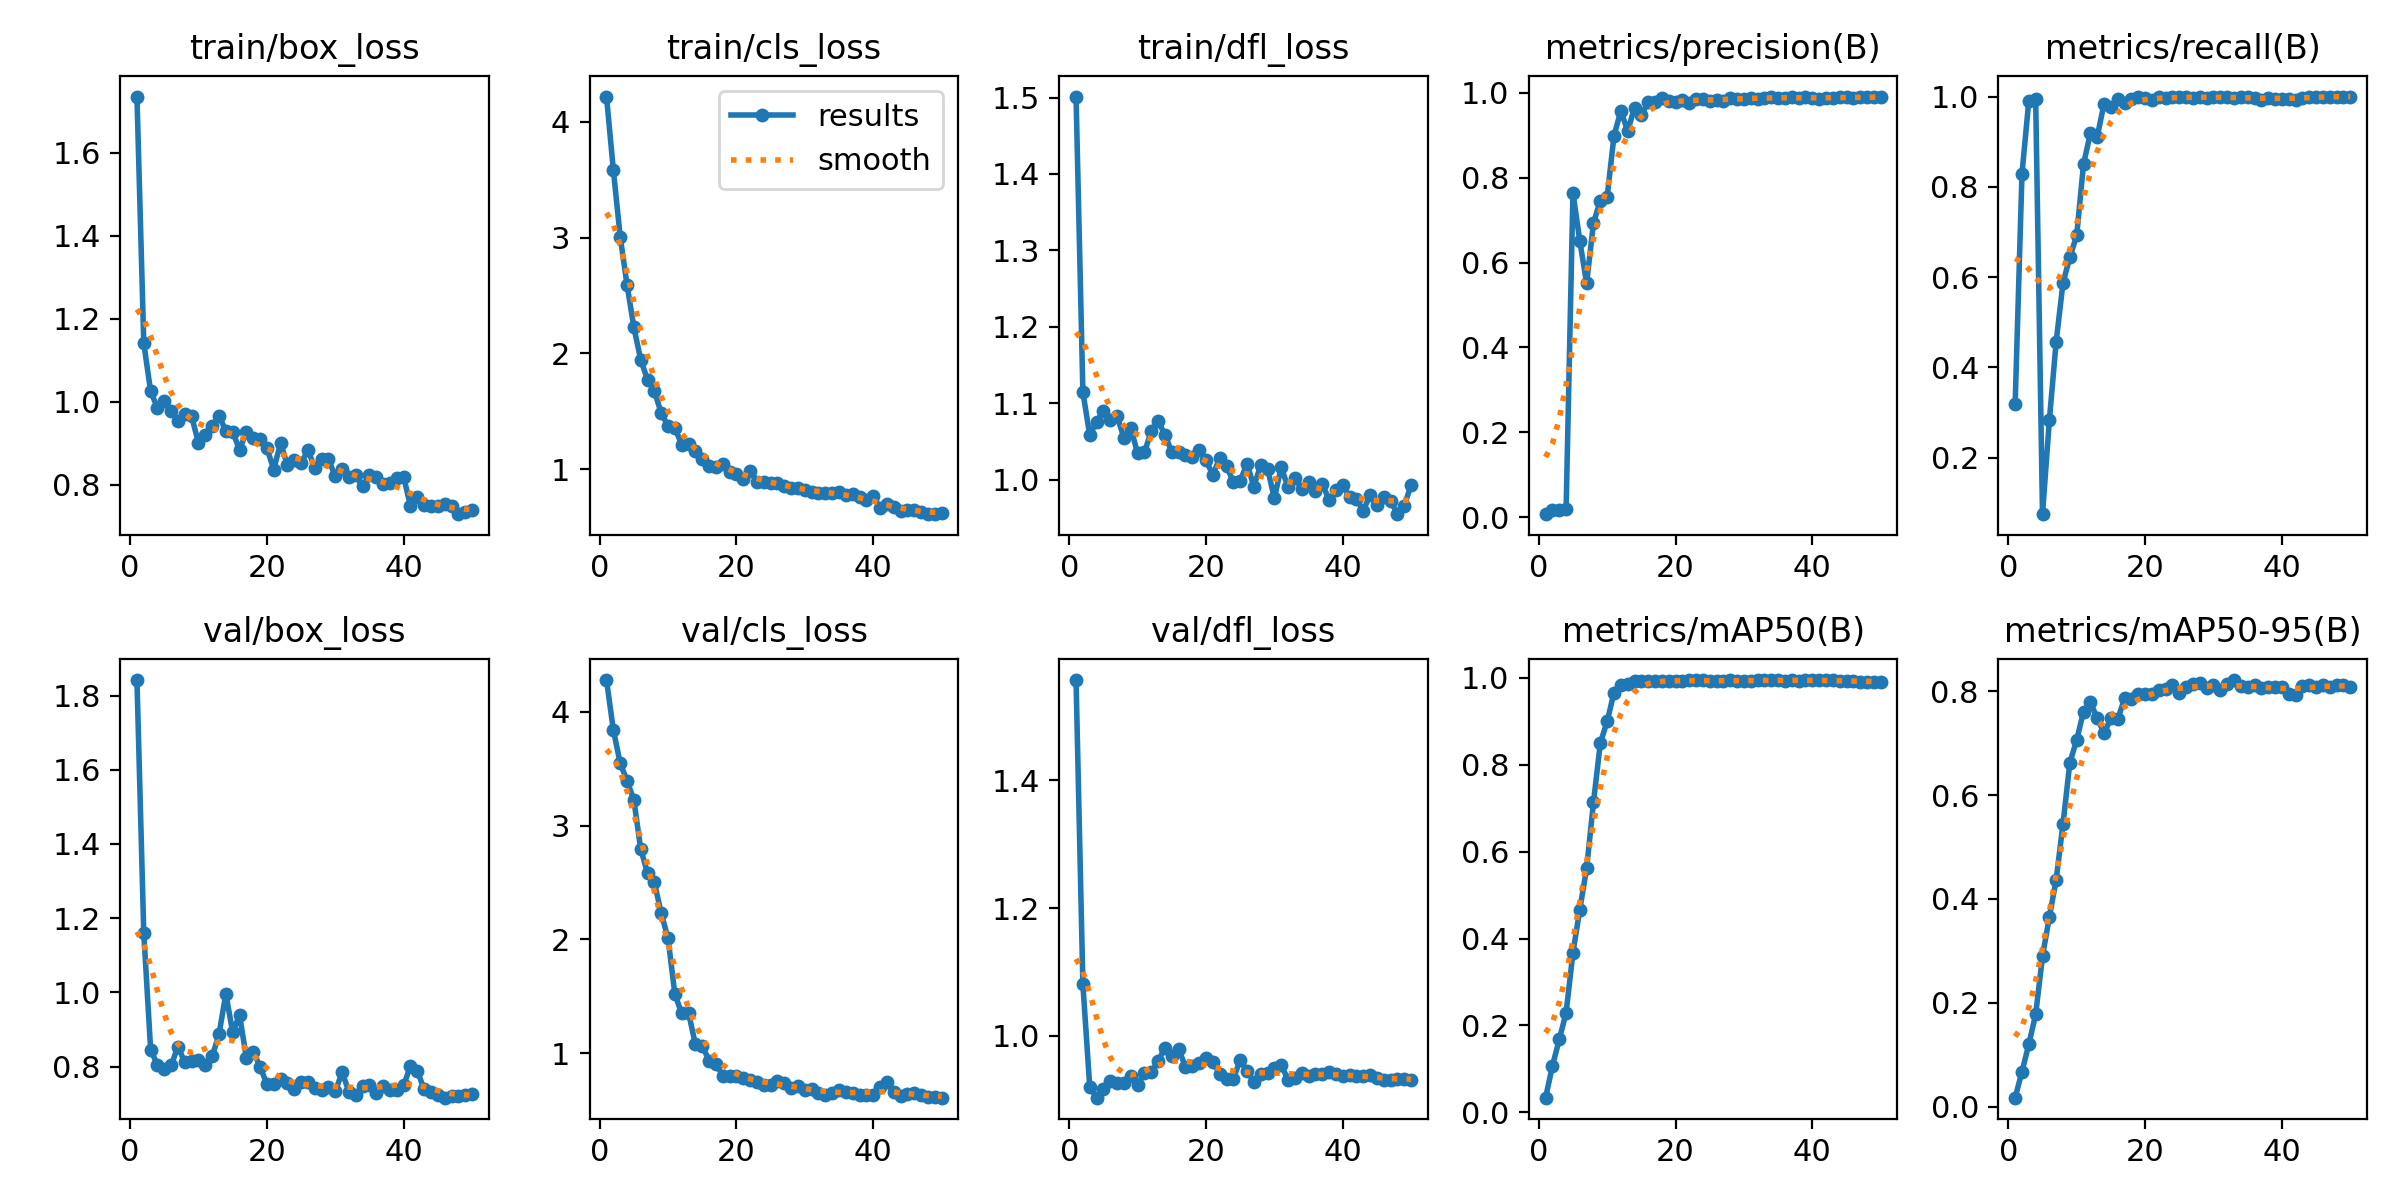

Values plotted in this chart, from the file beside it:
epoch, time, train/box_loss, train/cls_loss, train/dfl_loss, metrics/precision(B), metrics/recall(B), metrics/mAP50(B), metrics/mAP50-95(B), val/box_loss, val/cls_loss, val/dfl_loss, lr/pg0, lr/pg1, lr/pg2
1, 75.11, 1.735, 4.219, 1.501, 0.00748, 0.3184, 0.03389, 0.01719, 1.842, 4.278, 1.557, 6.426e-05, 6.426e-05, 6.426e-05
2, 149.7, 1.141, 3.586, 1.114, 0.01637, 0.8293, 0.107, 0.06724, 1.159, 3.84, 1.08, 0.000133, 0.000133, 0.000133
3, 222.3, 1.025, 3.009, 1.058, 0.01816, 0.991, 0.1679, 0.1202, 0.846, 3.549, 0.92, 0.0001989, 0.0001989, 0.0001989
4, 295.8, 0.9848, 2.593, 1.075, 0.01958, 0.9947, 0.2293, 0.1778, 0.8041, 3.394, 0.903, 0.0002619, 0.0002619, 0.0002619
5, 368.4, 1.002, 2.226, 1.09, 0.7642, 0.07473, 0.3675, 0.2898, 0.7923, 3.224, 0.9168, 0.0003222, 0.0003222, 0.0003222
6, 442.7, 0.9784, 1.945, 1.078, 0.6509, 0.2825, 0.4668, 0.3649, 0.8033, 2.795, 0.9292, 0.0003796, 0.0003796, 0.0003796
7, 516.2, 0.9547, 1.773, 1.083, 0.5513, 0.4571, 0.5618, 0.4372, 0.8538, 2.582, 0.9262, 0.0004341, 0.0004341, 0.0004341
8, 588.4, 0.9697, 1.674, 1.054, 0.6931, 0.5876, 0.7131, 0.545, 0.8111, 2.499, 0.9256, 0.0004859, 0.0004859, 0.0004859
9, 660.7, 0.9646, 1.484, 1.068, 0.7461, 0.6441, 0.8495, 0.6625, 0.8152, 2.23, 0.9374, 0.0005348, 0.0005348, 0.0005348
10, 731.6, 0.9001, 1.374, 1.034, 0.7548, 0.6924, 0.8994, 0.7064, 0.8184, 2.008, 0.9228, 0.0005809, 0.0005809, 0.0005809
11, 803.6, 0.9198, 1.355, 1.036, 0.8982, 0.8506, 0.966, 0.7608, 0.8039, 1.518, 0.9412, 0.0005726, 0.0005726, 0.0005726
12, 876, 0.942, 1.211, 1.064, 0.9576, 0.9183, 0.9839, 0.7787, 0.8272, 1.349, 0.9426, 0.0005585, 0.0005585, 0.0005585
13, 947.9, 0.9651, 1.214, 1.076, 0.9099, 0.9113, 0.9864, 0.7484, 0.887, 1.353, 0.9611, 0.0005444, 0.0005444, 0.0005444
14, 1020, 0.9304, 1.159, 1.059, 0.9646, 0.9839, 0.9936, 0.7192, 0.9963, 1.077, 0.9803, 0.0005302, 0.0005302, 0.0005302
15, 1092, 0.9277, 1.084, 1.036, 0.9472, 0.9761, 0.9933, 0.7481, 0.8921, 1.066, 0.9689, 0.0005161, 0.0005161, 0.0005161
16, 1165, 0.8841, 1.026, 1.036, 0.9774, 0.9954, 0.9926, 0.7465, 0.9392, 0.9336, 0.9792, 0.0005019, 0.0005019, 0.0005019
17, 1237, 0.9273, 1.02, 1.032, 0.979, 0.9862, 0.9926, 0.7862, 0.8233, 0.9071, 0.9516, 0.0004878, 0.0004878, 0.0004878
18, 1309, 0.9118, 1.044, 1.03, 0.9866, 0.995, 0.9936, 0.7843, 0.8405, 0.8032, 0.9526, 0.0004737, 0.0004737, 0.0004737
19, 1381, 0.9097, 0.971, 1.038, 0.9808, 0.998, 0.9933, 0.7951, 0.7998, 0.7951, 0.9573, 0.0004595, 0.0004595, 0.0004595
20, 1452, 0.8886, 0.9599, 1.025, 0.978, 0.9965, 0.9931, 0.7944, 0.7528, 0.7977, 0.9645, 0.0004454, 0.0004454, 0.0004454
21, 1526, 0.8366, 0.9159, 1.006, 0.9827, 0.9926, 0.9926, 0.7947, 0.7532, 0.7824, 0.959, 0.0004313, 0.0004313, 0.0004313
22, 1598, 0.9006, 0.9859, 1.028, 0.9767, 0.9988, 0.9938, 0.8027, 0.7674, 0.7628, 0.9408, 0.0004171, 0.0004171, 0.0004171
23, 1669, 0.8472, 0.8887, 1.018, 0.986, 0.996, 0.9938, 0.8054, 0.7547, 0.7489, 0.9327, 0.000403, 0.000403, 0.000403
24, 1740, 0.8592, 0.8924, 0.9966, 0.986, 0.9986, 0.9943, 0.812, 0.7405, 0.7212, 0.9326, 0.0003888, 0.0003888, 0.0003888
25, 1811, 0.8513, 0.8816, 0.9981, 0.9816, 0.9991, 0.9936, 0.7961, 0.758, 0.7223, 0.9619, 0.0003747, 0.0003747, 0.0003747
26, 1884, 0.8838, 0.8816, 1.021, 0.9823, 1, 0.9919, 0.8077, 0.7581, 0.7575, 0.945, 0.0003606, 0.0003606, 0.0003606
27, 1957, 0.8408, 0.8525, 0.9909, 0.9803, 0.9972, 0.9929, 0.8139, 0.7421, 0.7361, 0.9276, 0.0003464, 0.0003464, 0.0003464
28, 2029, 0.8612, 0.8378, 1.019, 0.9866, 0.9997, 0.9938, 0.8167, 0.738, 0.6924, 0.9408, 0.0003323, 0.0003323, 0.0003323
29, 2102, 0.8619, 0.8408, 1.014, 0.9861, 0.9965, 0.9931, 0.8062, 0.7452, 0.7159, 0.9411, 0.0003182, 0.0003182, 0.0003182
30, 2175, 0.82, 0.8224, 0.9756, 0.985, 1, 0.9924, 0.8125, 0.7331, 0.6734, 0.949, 0.000304, 0.000304, 0.000304
31, 2247, 0.8384, 0.8051, 1.016, 0.9874, 0.9982, 0.9929, 0.8021, 0.7844, 0.6866, 0.9539, 0.0002899, 0.0002899, 0.0002899
32, 2319, 0.8196, 0.7945, 0.9899, 0.9851, 0.9984, 0.994, 0.8135, 0.7323, 0.6538, 0.9315, 0.0002757, 0.0002757, 0.0002757
33, 2390, 0.8228, 0.7901, 1.002, 0.9883, 0.996, 0.9945, 0.8217, 0.7247, 0.6328, 0.9331, 0.0002616, 0.0002616, 0.0002616
34, 2463, 0.7961, 0.7932, 0.988, 0.991, 0.9994, 0.9948, 0.8094, 0.7479, 0.6482, 0.9415, 0.0002475, 0.0002475, 0.0002475
35, 2539, 0.8226, 0.8033, 0.9973, 0.9872, 1, 0.9948, 0.8076, 0.7503, 0.6724, 0.9363, 0.0002333, 0.0002333, 0.0002333
36, 2612, 0.8189, 0.779, 0.985, 0.9883, 0.9965, 0.9936, 0.8113, 0.7299, 0.6578, 0.9406, 0.0002192, 0.0002192, 0.0002192
37, 2685, 0.8021, 0.7831, 0.9947, 0.9889, 0.9934, 0.994, 0.8062, 0.7478, 0.65, 0.9401, 0.0002051, 0.0002051, 0.0002051
38, 2759, 0.8045, 0.7573, 0.9735, 0.9884, 0.9957, 0.9936, 0.8081, 0.738, 0.6283, 0.9435, 0.0001909, 0.0001909, 0.0001909
39, 2833, 0.8154, 0.7345, 0.9865, 0.989, 0.9957, 0.9938, 0.8082, 0.7361, 0.6315, 0.9398, 0.0001768, 0.0001768, 0.0001768
40, 2906, 0.8192, 0.7702, 0.9929, 0.9873, 0.9955, 0.9945, 0.8086, 0.75, 0.6308, 0.9376, 0.0001626, 0.0001626, 0.0001626
41, 2975, 0.7481, 0.6631, 0.9766, 0.9849, 0.9954, 0.9948, 0.7953, 0.8008, 0.7057, 0.9381, 0.0001485, 0.0001485, 0.0001485
42, 3046, 0.7703, 0.6957, 0.9744, 0.9875, 0.9922, 0.9945, 0.7931, 0.7885, 0.7467, 0.9371, 0.0001344, 0.0001344, 0.0001344
43, 3117, 0.7502, 0.6692, 0.9595, 0.9879, 0.9976, 0.9938, 0.8095, 0.7382, 0.6554, 0.9366, 0.0001202, 0.0001202, 0.0001202
44, 3189, 0.7478, 0.635, 0.9798, 0.9905, 0.9998, 0.9933, 0.8119, 0.7311, 0.6249, 0.9393, 0.0001061, 0.0001061, 0.0001061
45, 3260, 0.7491, 0.6476, 0.9667, 0.9892, 1, 0.9924, 0.8088, 0.7226, 0.6373, 0.9346, 9.19632e-05, 9.19632e-05, 9.19632e-05
46, 3334, 0.7526, 0.6477, 0.9777, 0.9885, 0.9993, 0.9914, 0.8128, 0.7162, 0.6487, 0.9312, 7.7826e-05, 7.7826e-05, 7.7826e-05
47, 3409, 0.7498, 0.6314, 0.9725, 0.9887, 0.9995, 0.9912, 0.8091, 0.7194, 0.6314, 0.931, 6.36888e-05, 6.36888e-05, 6.36888e-05
48, 3483, 0.7292, 0.6125, 0.9548, 0.9899, 1, 0.9912, 0.812, 0.7205, 0.6157, 0.9325, 4.95516e-05, 4.95516e-05, 4.95516e-05
49, 3557, 0.7352, 0.6104, 0.9659, 0.9899, 1, 0.9912, 0.8117, 0.7228, 0.6125, 0.932, 3.54144e-05, 3.54144e-05, 3.54144e-05
50, 3630, 0.7403, 0.6248, 0.9931, 0.9897, 0.9995, 0.9912, 0.8092, 0.7267, 0.6091, 0.931, 2.12772e-05, 2.12772e-05, 2.12772e-05
